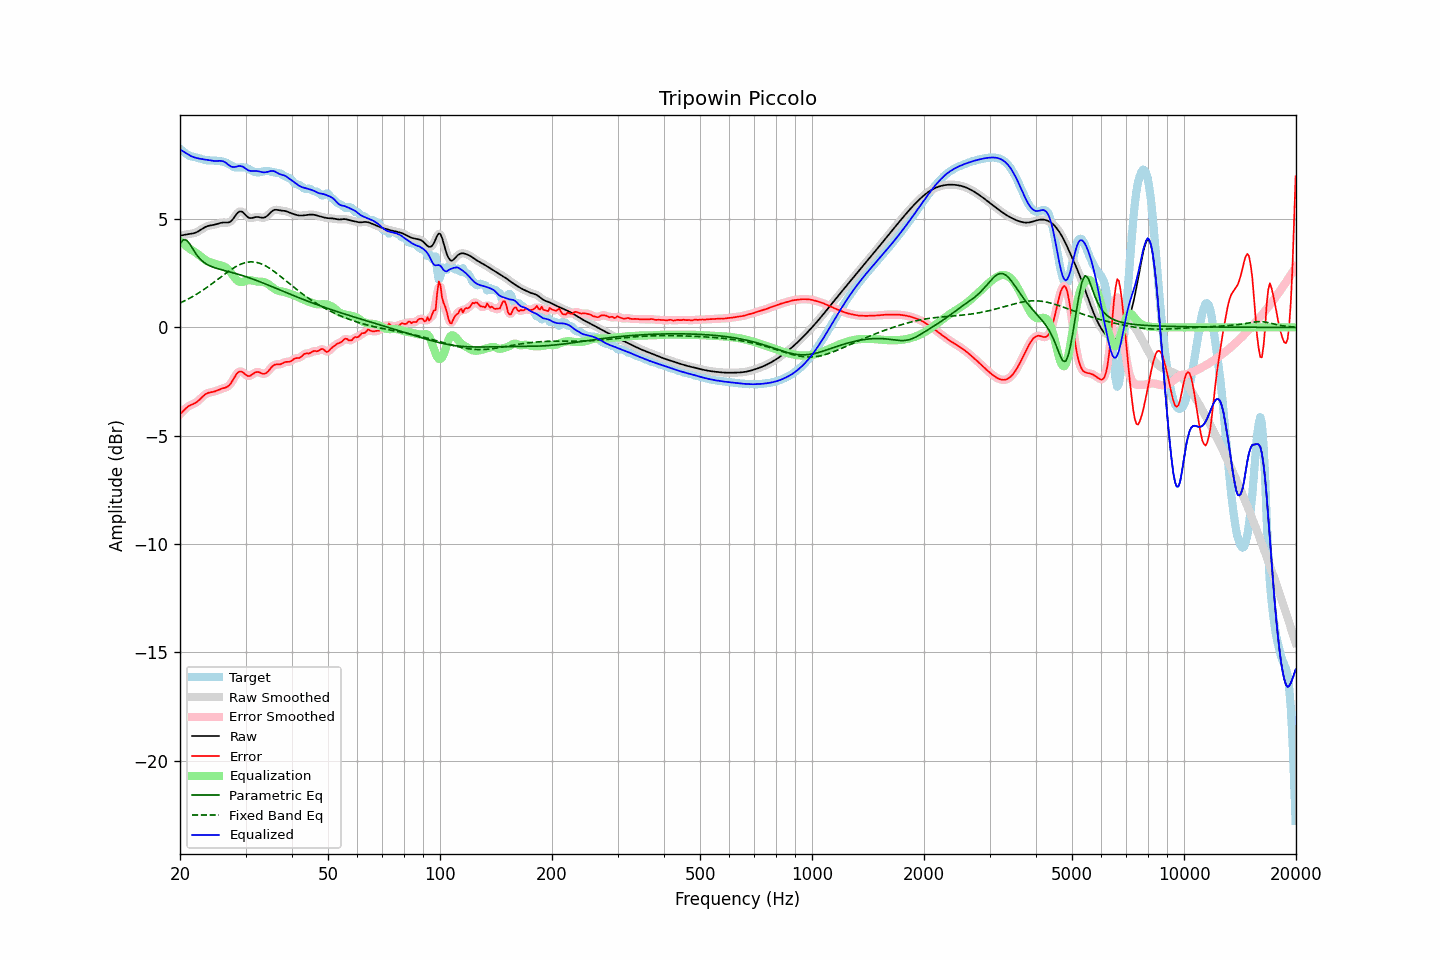

Source data for this figure (header and first rows):
frequency, raw, error, smoothed, error_smoothed, equalization, parametric_eq, fixed_band_eq, equalized_raw, equalized_smoothed, target
20.00, 4.24, -4.01, 4.24, -4.01, 3.98, 3.85, 1.12, 8.22, 8.22, 8.24
20.20, 4.25, -3.93, 4.25, -3.93, 3.92, 3.95, 1.16, 8.17, 8.17, 8.18
20.40, 4.26, -3.86, 4.26, -3.85, 3.86, 4.04, 1.19, 8.12, 8.12, 8.12
20.61, 4.28, -3.78, 4.28, -3.78, 3.80, 4.04, 1.23, 8.08, 8.08, 8.06
20.81, 4.29, -3.71, 4.29, -3.71, 3.74, 4.03, 1.27, 8.03, 8.03, 8.00
21.02, 4.30, -3.66, 4.30, -3.66, 3.69, 3.95, 1.31, 7.99, 7.99, 7.96
21.23, 4.31, -3.61, 4.31, -3.61, 3.63, 3.86, 1.35, 7.95, 7.95, 7.92
21.44, 4.32, -3.57, 4.32, -3.57, 3.58, 3.74, 1.39, 7.90, 7.90, 7.90
21.66, 4.34, -3.54, 4.34, -3.54, 3.54, 3.62, 1.43, 7.87, 7.87, 7.88
21.87, 4.36, -3.51, 4.36, -3.51, 3.49, 3.50, 1.47, 7.85, 7.85, 7.86
22.09, 4.38, -3.46, 4.38, -3.46, 3.44, 3.39, 1.52, 7.83, 7.83, 7.85
22.31, 4.42, -3.41, 4.42, -3.41, 3.39, 3.29, 1.56, 7.81, 7.81, 7.83
22.54, 4.46, -3.35, 4.46, -3.34, 3.33, 3.20, 1.61, 7.79, 7.79, 7.81
22.76, 4.51, -3.27, 4.51, -3.27, 3.27, 3.13, 1.66, 7.78, 7.78, 7.78
22.99, 4.56, -3.20, 4.56, -3.20, 3.21, 3.05, 1.71, 7.77, 7.77, 7.76
23.22, 4.60, -3.13, 4.60, -3.13, 3.15, 3.00, 1.76, 7.76, 7.76, 7.74
23.45, 4.64, -3.08, 4.64, -3.08, 3.10, 2.94, 1.81, 7.74, 7.74, 7.72
23.69, 4.67, -3.04, 4.67, -3.04, 3.06, 2.90, 1.86, 7.73, 7.73, 7.71
23.92, 4.69, -3.01, 4.69, -3.02, 3.03, 2.86, 1.91, 7.72, 7.72, 7.71
24.16, 4.71, -3.00, 4.71, -3.00, 3.00, 2.83, 1.97, 7.71, 7.71, 7.71
24.40, 4.72, -2.98, 4.72, -2.98, 2.97, 2.80, 2.02, 7.69, 7.69, 7.70
24.65, 4.73, -2.97, 4.73, -2.97, 2.95, 2.77, 2.08, 7.69, 7.69, 7.70
24.89, 4.75, -2.95, 4.75, -2.94, 2.93, 2.74, 2.13, 7.68, 7.68, 7.70
25.14, 4.77, -2.92, 4.77, -2.92, 2.91, 2.72, 2.19, 7.68, 7.68, 7.69
25.39, 4.80, -2.88, 4.80, -2.88, 2.89, 2.70, 2.25, 7.69, 7.69, 7.68
25.65, 4.82, -2.85, 4.82, -2.85, 2.87, 2.68, 2.30, 7.69, 7.69, 7.67
25.91, 4.83, -2.83, 4.83, -2.83, 2.85, 2.66, 2.36, 7.68, 7.68, 7.66
26.16, 4.84, -2.81, 4.84, -2.81, 2.82, 2.64, 2.42, 7.66, 7.66, 7.65
26.43, 4.84, -2.79, 4.84, -2.79, 2.79, 2.62, 2.47, 7.62, 7.62, 7.62
26.69, 4.84, -2.76, 4.84, -2.76, 2.74, 2.60, 2.53, 7.57, 7.57, 7.59
26.96, 4.84, -2.71, 4.84, -2.71, 2.67, 2.58, 2.58, 7.51, 7.51, 7.56
27.23, 4.87, -2.64, 4.87, -2.64, 2.59, 2.56, 2.63, 7.46, 7.46, 7.51
27.50, 4.92, -2.54, 4.93, -2.54, 2.50, 2.54, 2.68, 7.42, 7.42, 7.46
27.77, 5.01, -2.42, 5.01, -2.42, 2.40, 2.52, 2.73, 7.40, 7.40, 7.42
28.05, 5.11, -2.29, 5.11, -2.29, 2.30, 2.50, 2.77, 7.40, 7.41, 7.39
28.33, 5.21, -2.17, 5.21, -2.17, 2.21, 2.48, 2.82, 7.42, 7.42, 7.38
28.62, 5.30, -2.08, 5.29, -2.09, 2.14, 2.46, 2.86, 7.44, 7.44, 7.38
28.90, 5.35, -2.03, 5.34, -2.04, 2.10, 2.44, 2.89, 7.45, 7.45, 7.39
29.19, 5.35, -2.04, 5.35, -2.04, 2.09, 2.41, 2.92, 7.44, 7.44, 7.39
29.48, 5.33, -2.07, 5.32, -2.07, 2.10, 2.39, 2.95, 7.43, 7.42, 7.39
29.78, 5.25, -2.13, 5.25, -2.13, 2.12, 2.37, 2.98, 7.38, 7.38, 7.38
30.08, 5.18, -2.19, 5.18, -2.19, 2.15, 2.34, 2.99, 7.33, 7.33, 7.37
30.38, 5.10, -2.24, 5.11, -2.24, 2.17, 2.32, 3.01, 7.27, 7.28, 7.34
30.68, 5.05, -2.25, 5.06, -2.24, 2.18, 2.29, 3.02, 7.23, 7.24, 7.31
30.99, 5.05, -2.22, 5.05, -2.22, 2.18, 2.26, 3.03, 7.22, 7.22, 7.26
31.30, 5.06, -2.17, 5.05, -2.17, 2.16, 2.24, 3.02, 7.22, 7.22, 7.22
31.61, 5.07, -2.12, 5.07, -2.12, 2.15, 2.21, 3.02, 7.22, 7.22, 7.19
31.93, 5.09, -2.07, 5.09, -2.08, 2.13, 2.18, 3.01, 7.22, 7.22, 7.16
32.24, 5.10, -2.06, 5.10, -2.06, 2.12, 2.15, 2.99, 7.21, 7.21, 7.16
32.57, 5.09, -2.07, 5.09, -2.07, 2.11, 2.13, 2.97, 7.20, 7.20, 7.16
32.89, 5.08, -2.10, 5.08, -2.10, 2.11, 2.10, 2.95, 7.18, 7.18, 7.17
33.22, 5.06, -2.13, 5.06, -2.13, 2.11, 2.07, 2.92, 7.17, 7.17, 7.19
33.55, 5.06, -2.15, 5.07, -2.14, 2.10, 2.04, 2.89, 7.16, 7.16, 7.21
33.89, 5.09, -2.13, 5.09, -2.13, 2.07, 2.01, 2.85, 7.16, 7.16, 7.22
34.23, 5.13, -2.08, 5.14, -2.08, 2.04, 1.98, 2.81, 7.17, 7.17, 7.22
34.57, 5.20, -2.01, 5.20, -2.01, 1.99, 1.95, 2.76, 7.19, 7.19, 7.21
34.92, 5.28, -1.92, 5.28, -1.92, 1.93, 1.92, 2.72, 7.21, 7.21, 7.20
35.27, 5.35, -1.84, 5.35, -1.84, 1.87, 1.89, 2.67, 7.22, 7.22, 7.18
35.62, 5.40, -1.77, 5.40, -1.77, 1.82, 1.86, 2.61, 7.22, 7.21, 7.16
35.97, 5.43, -1.72, 5.42, -1.73, 1.77, 1.83, 2.56, 7.20, 7.19, 7.15
... 635 more rows
